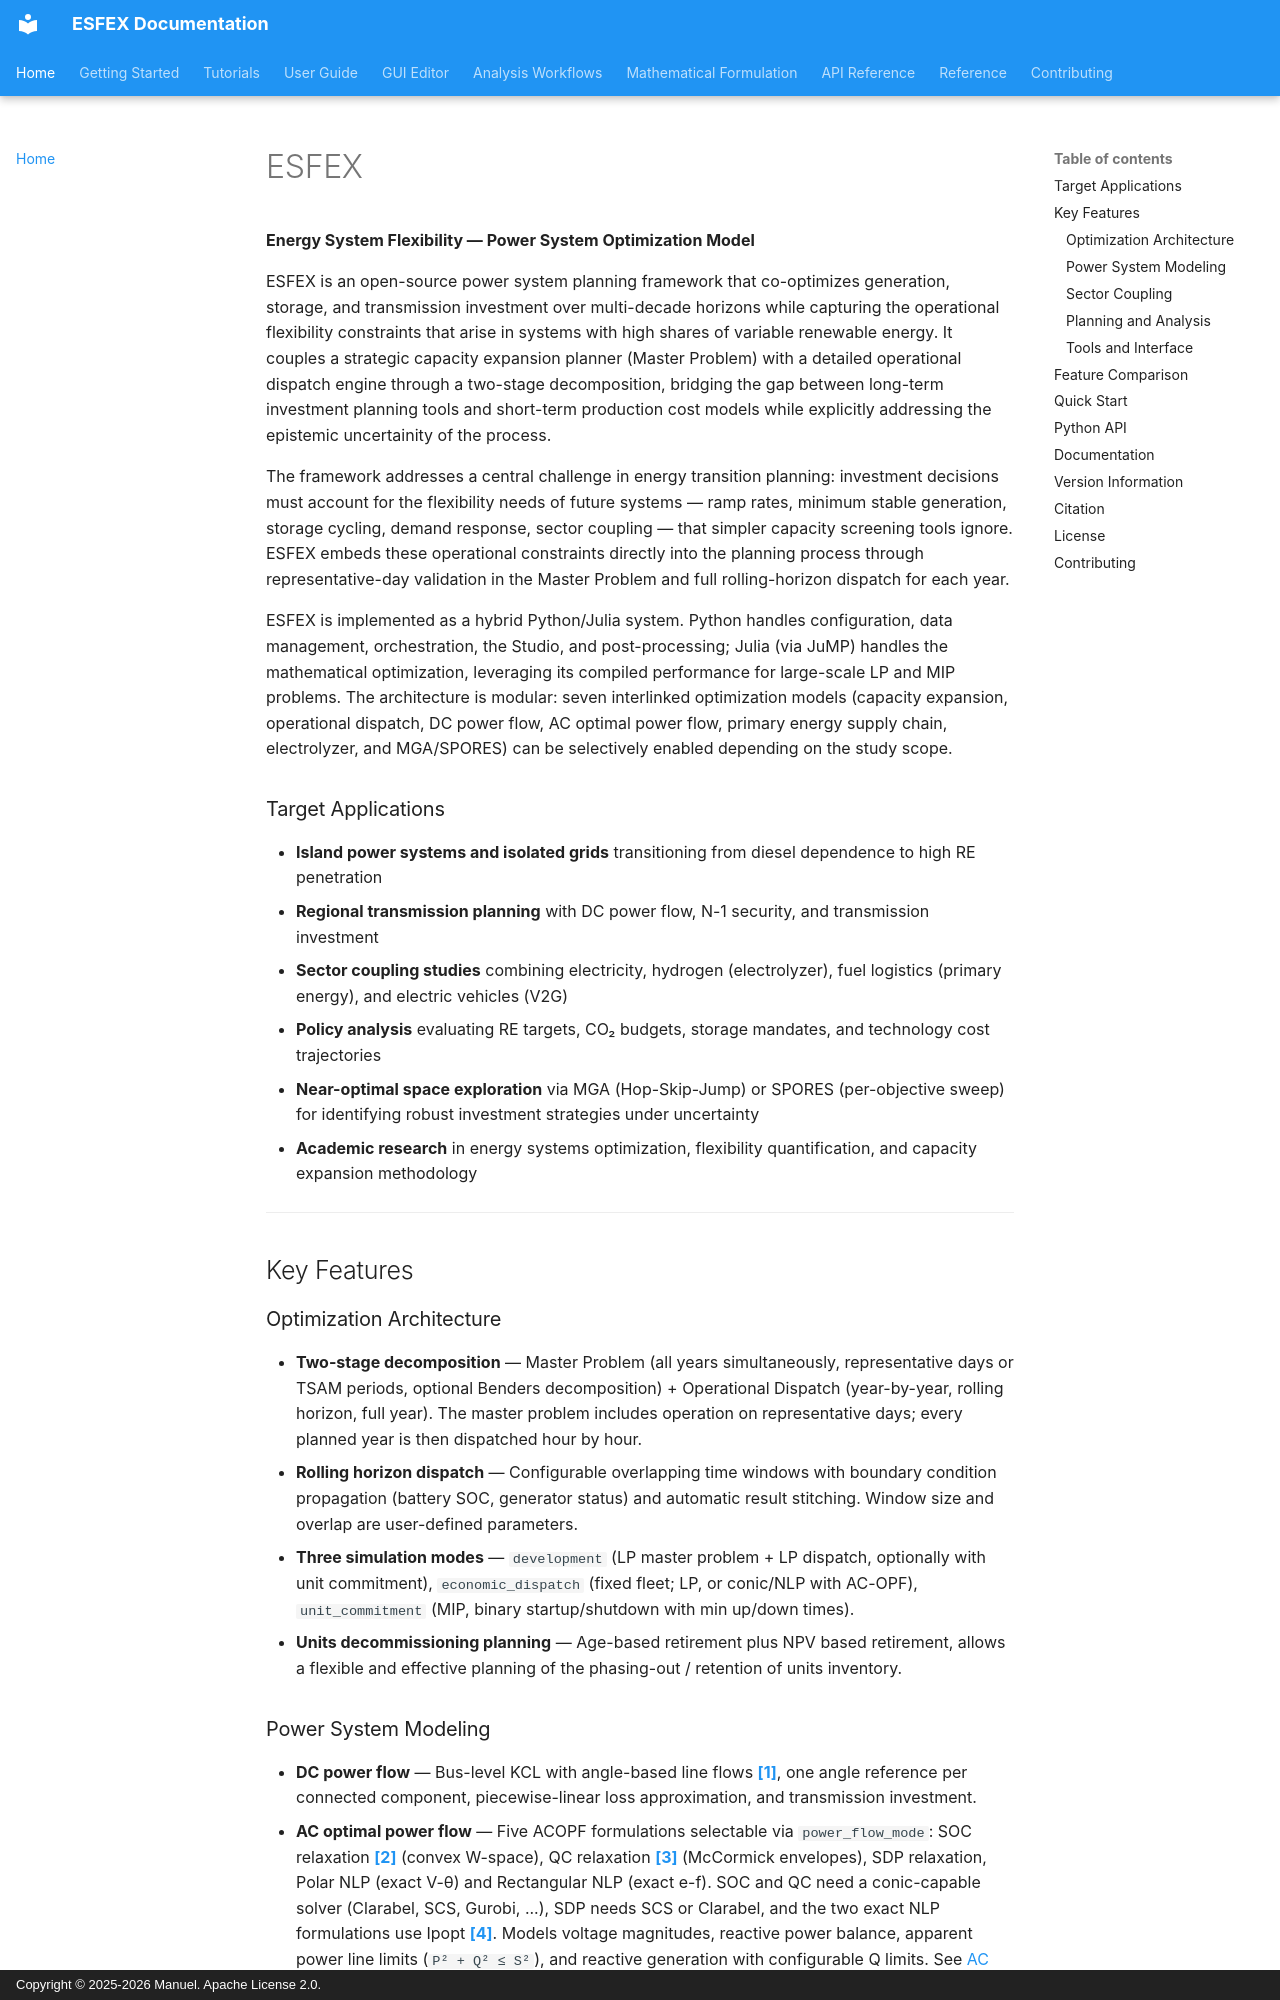

repository: Net-Zero-Horizon/ESFEX · page: index.html · generator: mkdocs · copyright: Copyright © 2025-2026 Manuel. Apache License 2.0.

# ESFEX

**Energy System Flexibility — Power System Optimization Model**

ESFEX is an open-source power system planning framework that co-optimizes generation, storage, and transmission investment over multi-decade horizons while capturing the operational flexibility constraints that arise in systems with high shares of variable renewable energy. It couples a strategic capacity expansion planner (Master Problem) with a detailed operational dispatch engine through a two-stage decomposition, bridging the gap between long-term investment planning tools and short-term production cost models while explicitly addressing the epistemic uncertainity of the process.

The framework addresses a central challenge in energy transition planning: investment decisions must account for the flexibility needs of future systems — ramp rates, minimum stable generation, storage cycling, demand response, sector coupling — that simpler capacity screening tools ignore. ESFEX embeds these operational constraints directly into the planning process through representative-day validation in the Master Problem and full rolling-horizon dispatch for each year.

ESFEX is implemented as a hybrid Python/Julia system. Python handles configuration, data management, orchestration, the Studio, and post-processing; Julia (via JuMP) handles the mathematical optimization, leveraging its compiled performance for large-scale LP and MIP problems. The architecture is modular: seven interlinked optimization models (capacity expansion, operational dispatch, DC power flow, AC optimal power flow, primary energy supply chain, electrolyzer, and MGA/SPORES) can be selectively enabled depending on the study scope.

### Target Applications

- **Island power systems and isolated grids** transitioning from diesel dependence to high RE penetration
- **Regional transmission planning** with DC power flow, N-1 security, and transmission investment
- **Sector coupling studies** combining electricity, hydrogen (electrolyzer), fuel logistics (primary energy), and electric vehicles (V2G)
- **Policy analysis** evaluating RE targets, CO₂ budgets, storage mandates, and technology cost trajectories
- **Near-optimal space exploration** via MGA (Hop-Skip-Jump) or SPORES (per-objective sweep) for identifying robust investment strategies under uncertainty
- **Academic research** in energy systems optimization, flexibility quantification, and capacity expansion methodology


---


## Key Features

### Optimization Architecture

- **Two-stage decomposition** — Master Problem (all years simultaneously, representative days or TSAM periods, optional Benders decomposition) + Operational Dispatch (year-by-year, rolling horizon, full year). The master problem includes operation on representative days; every planned year is then dispatched hour by hour.
- **Rolling horizon dispatch** — Configurable overlapping time windows with boundary condition propagation (battery SOC, generator status) and automatic result stitching. Window size and overlap are user-defined parameters.
- **Three simulation modes** — `development` (LP master problem + LP dispatch, optionally with unit commitment), `economic_dispatch` (fixed fleet; LP, or conic/NLP with AC-OPF), `unit_commitment` (MIP, binary startup/shutdown with min up/down times).
- **Units decommissioning planning** — Age-based retirement plus NPV based retirement, allows a flexible and effective planning of the phasing-out / retention of units inventory.
